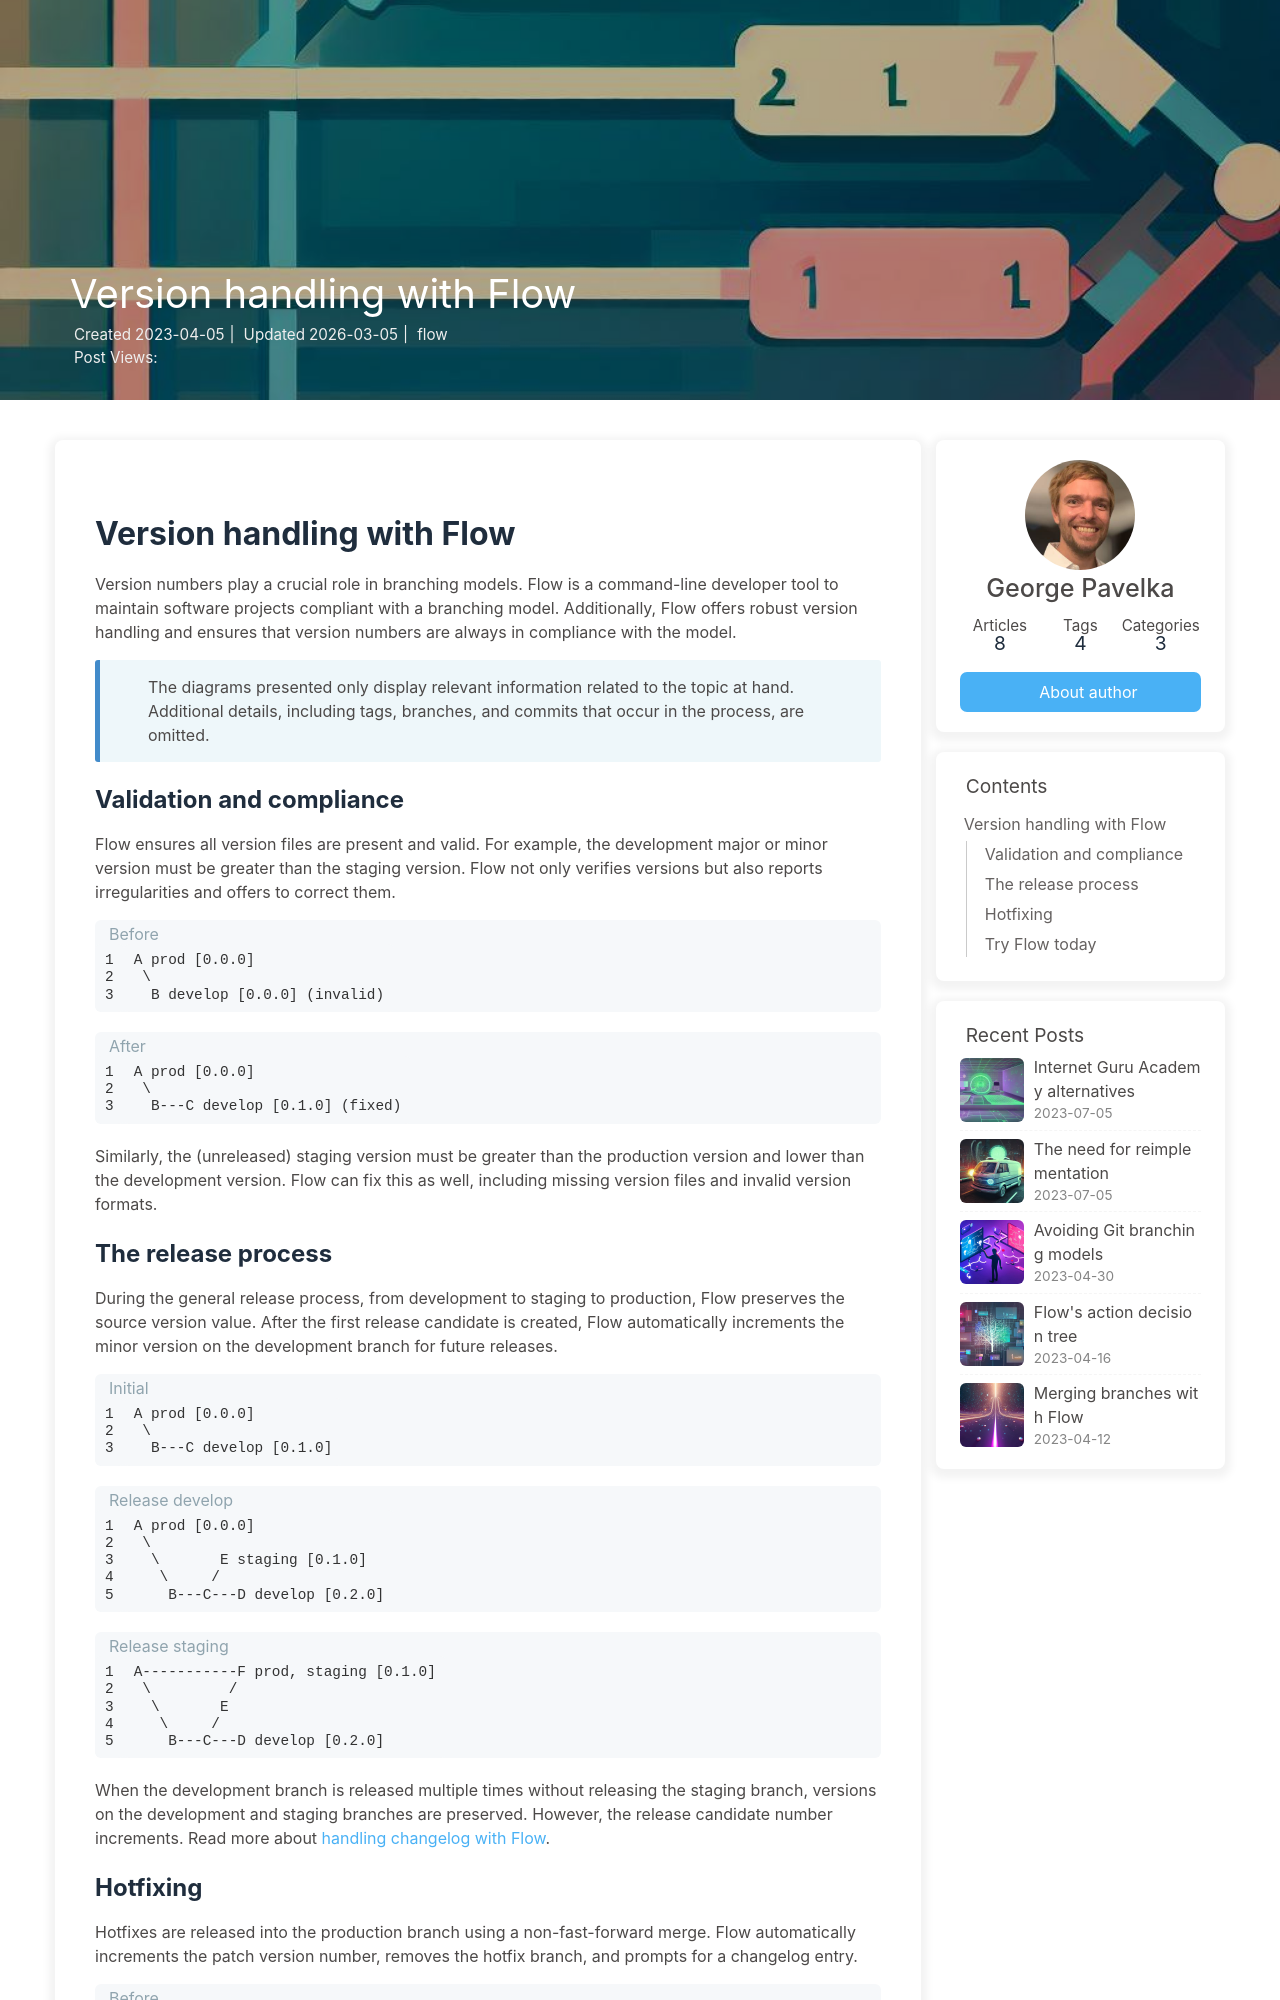

repository: internetguru/blog · page: flow-version/index.html · generator: jekyll

---
title: Version handling with Flow
date: 2023-04-05 09:15:28
copyright_author: George Pavelka
cover: /images/d9c1cdb7-30dc-4b9b-be3a-94377ef87800.jpeg
categories: flow
tags:
    - cli
    - git
    - automation
    - development
keywords:
    - tools
    - branching
    - validation
    - merging
description: Version numbers play a crucial role in branching models. Flow is a command-line developer tool to maintain software projects compliant with a branching model. Additionally, Flow offers robust version handling and ensures that version numbers are always in compliance with the model.
---

# Version handling with Flow

Version numbers play a crucial role in branching models. Flow is a command-line developer tool to maintain software projects compliant with a branching model. Additionally, Flow offers robust version handling and ensures that version numbers are always in compliance with the model.

{% note info %}
The diagrams presented only display relevant information related to the topic at hand. Additional details, including tags, branches, and commits that occur in the process, are omitted.
{% endnote %}

## Validation and compliance

Flow ensures all version files are present and valid. For example, the development major or minor version must be greater than the staging version. Flow not only verifies versions but also reports irregularities and offers to correct them.

``` plaintext Before
            A prod [0.0.0]
             \
              B develop [0.0.0] (invalid)
```

``` plaintext After
            A prod [0.0.0]
             \
              B---C develop [0.1.0] (fixed)
```

Similarly, the (unreleased) staging version must be greater than the production version and lower than the development version. Flow can fix this as well, including missing version files and invalid version formats.
